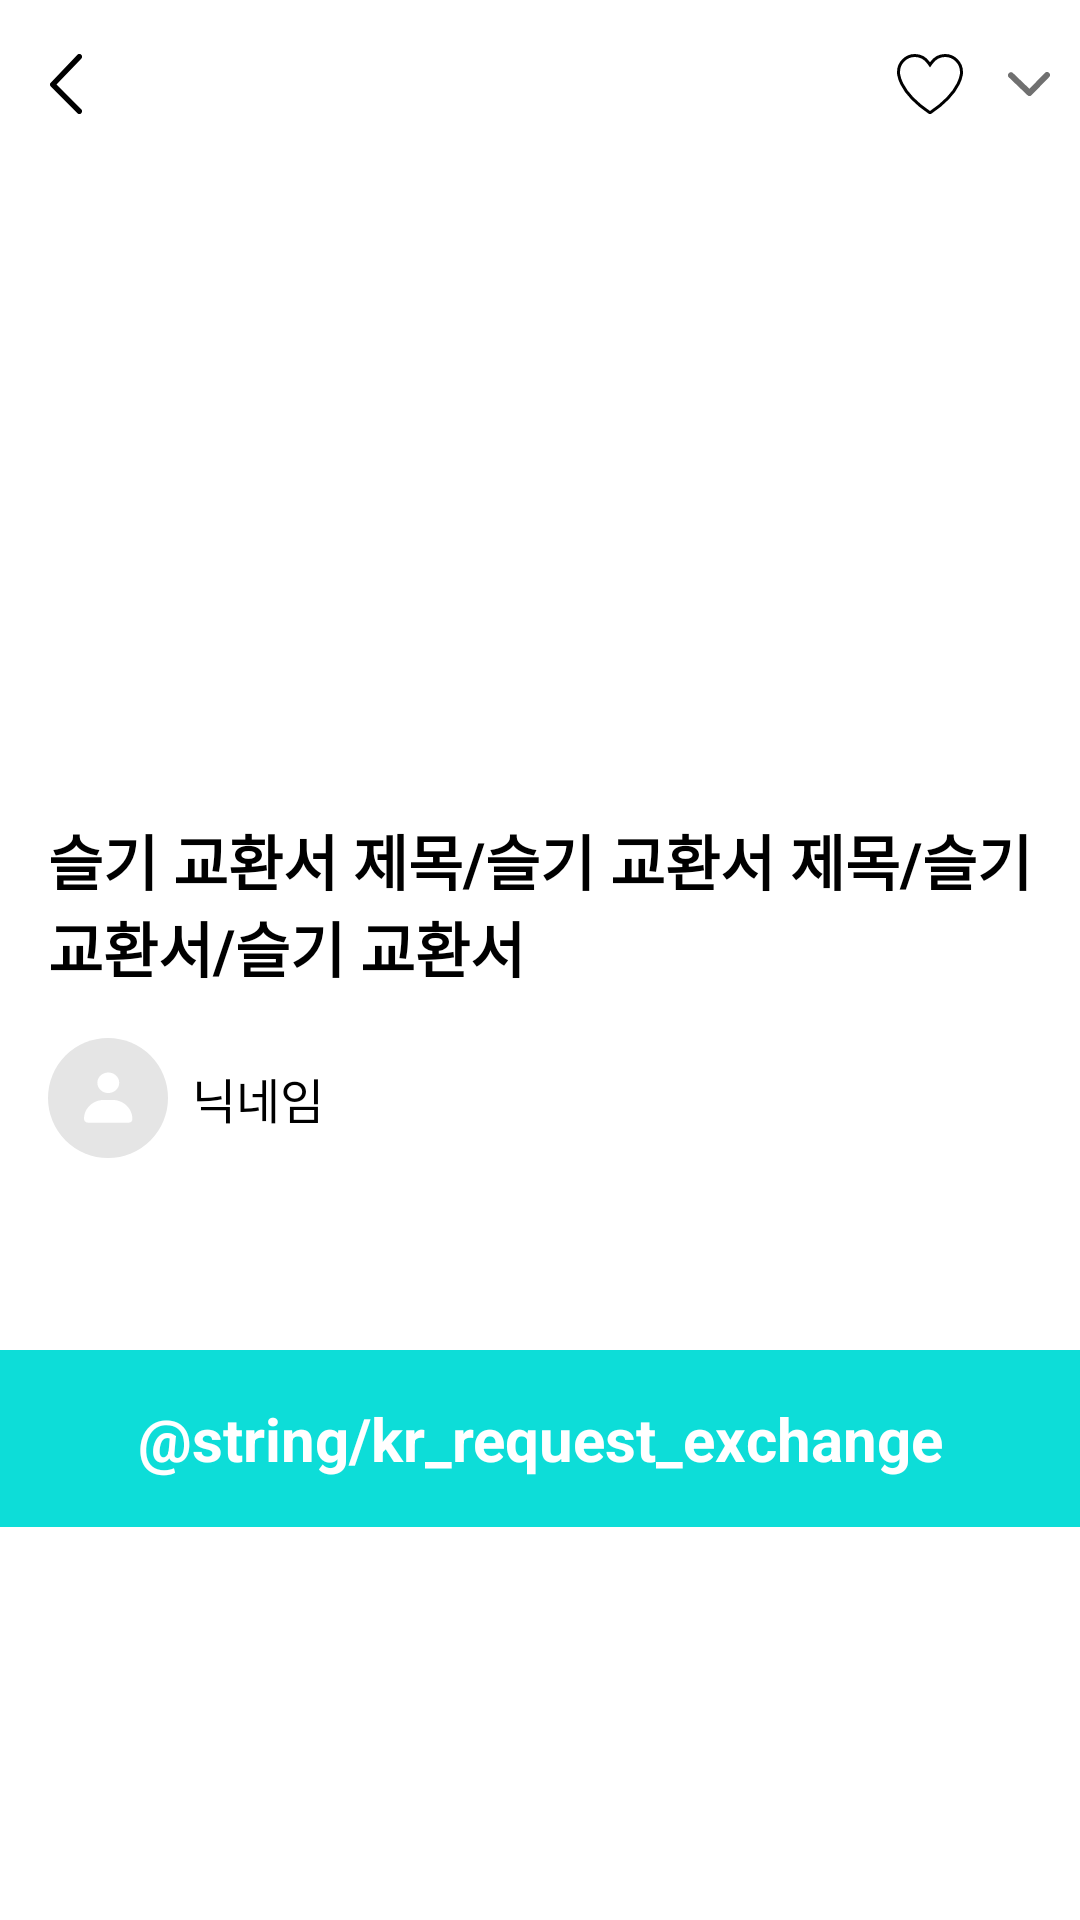

Here is an Android app screen rendered from its layout file. Give the layout XML and the strings, colors and styles it references.
<!-- AndroidManifest.xml: application theme AppTheme -->
<!-- res/layout/activity_wisdom_detail.xml -->
<?xml version="1.0" encoding="utf-8"?>
<ScrollView xmlns:android="http://schemas.android.com/apk/res/android"
    xmlns:app="http://schemas.android.com/apk/res-auto"
    xmlns:tools="http://schemas.android.com/tools"
    android:layout_width="match_parent"
    android:layout_height="match_parent"
    tools:context=".src.wisdom_detail.WisdomDetailActivity">

    <androidx.constraintlayout.widget.ConstraintLayout
        android:layout_width="match_parent"
        android:layout_height="wrap_content">

        <androidx.constraintlayout.widget.ConstraintLayout
            android:id="@+id/cl_photo"
            android:layout_width="match_parent"
            android:layout_height="wrap_content"
            app:layout_constraintHeight_min="240dp"
            app:layout_constraintTop_toTopOf="parent">

            <androidx.viewpager2.widget.ViewPager2
                android:id="@+id/vp2_photo"
                android:layout_width="match_parent"
                android:layout_height="match_parent"
                app:layout_constraintBottom_toBottomOf="parent"
                app:layout_constraintEnd_toEndOf="parent"
                app:layout_constraintStart_toStartOf="parent"
                app:layout_constraintTop_toTopOf="parent" />

            <com.google.android.material.tabs.TabLayout
                android:id="@+id/tl_photo_indicator"
                android:layout_width="wrap_content"
                android:layout_height="15dp"
                android:layout_marginBottom="15dp"
                android:background="@android:color/transparent"
                app:layout_constraintBottom_toBottomOf="parent"
                app:layout_constraintEnd_toEndOf="parent"
                app:layout_constraintStart_toStartOf="parent"
                app:tabBackground="@drawable/selector_indicator"
                app:tabIndicatorHeight="0dp"
                app:tabMaxWidth="15dp" />

            <androidx.constraintlayout.widget.ConstraintLayout
                android:id="@+id/cl_back_btn"
                android:layout_width="wrap_content"
                android:layout_height="wrap_content"
                android:layout_marginStart="6dp"
                android:layout_marginTop="13dp"
                app:layout_constraintStart_toStartOf="parent"
                app:layout_constraintTop_toTopOf="parent">

                <ImageView
                    android:layout_width="wrap_content"
                    android:layout_height="wrap_content"
                    android:layout_marginHorizontal="10dp"
                    android:layout_marginVertical="5dp"
                    android:src="@drawable/ic_chevron_left"
                    app:layout_constraintBottom_toBottomOf="parent"
                    app:layout_constraintEnd_toEndOf="parent"
                    app:layout_constraintHeight_max="20dp"
                    app:layout_constraintStart_toStartOf="parent"
                    app:layout_constraintTop_toTopOf="parent" />

            </androidx.constraintlayout.widget.ConstraintLayout>

            <androidx.constraintlayout.widget.ConstraintLayout
                android:layout_width="wrap_content"
                android:layout_height="wrap_content"
                app:layout_constraintBottom_toBottomOf="@+id/cl_back_btn"
                app:layout_constraintEnd_toStartOf="@+id/cl_3_dot_btn"
                app:layout_constraintTop_toTopOf="@+id/cl_back_btn">

                <ImageView
                    android:layout_width="wrap_content"
                    android:layout_height="wrap_content"
                    android:layout_margin="5dp"
                    android:src="@drawable/ic_heart_off_black"
                    app:layout_constraintBottom_toBottomOf="parent"
                    app:layout_constraintEnd_toEndOf="parent"
                    app:layout_constraintStart_toStartOf="parent"
                    app:layout_constraintTop_toTopOf="parent"
                    app:layout_constraintWidth_max="23dp" />

            </androidx.constraintlayout.widget.ConstraintLayout>

            <androidx.constraintlayout.widget.ConstraintLayout
                android:id="@+id/cl_3_dot_btn"
                android:layout_width="wrap_content"
                android:layout_height="wrap_content"
                app:layout_constraintBottom_toBottomOf="@+id/cl_back_btn"
                app:layout_constraintEnd_toEndOf="parent"
                app:layout_constraintTop_toTopOf="@+id/cl_back_btn">

                <ImageView
                    android:layout_width="wrap_content"
                    android:layout_height="wrap_content"
                    android:layout_margin="10dp"
                    android:src="@drawable/ic_chevron_downward"
                    app:layout_constraintBottom_toBottomOf="parent"
                    app:layout_constraintEnd_toEndOf="parent"
                    app:layout_constraintStart_toStartOf="parent"
                    app:layout_constraintTop_toTopOf="parent" />

            </androidx.constraintlayout.widget.ConstraintLayout>

        </androidx.constraintlayout.widget.ConstraintLayout>

        <TextView
            android:id="@+id/tv_title"
            android:layout_width="0dp"
            android:layout_height="wrap_content"
            android:layout_marginHorizontal="16dp"
            android:layout_marginTop="32dp"
            android:text="슬기 교환서 제목/슬기 교환서 제목/슬기 교환서/슬기 교환서"
            android:textColor="@color/black"
            android:textSize="20sp"
            android:textStyle="bold"
            app:layout_constraintEnd_toEndOf="parent"
            app:layout_constraintStart_toStartOf="parent"
            app:layout_constraintTop_toBottomOf="@+id/cl_photo" />

        <ImageView
            android:id="@+id/iv_profile"
            android:layout_width="wrap_content"
            android:layout_height="wrap_content"
            android:layout_margin="16dp"
            android:adjustViewBounds="true"
            android:src="@drawable/ic_img_default_profile"
            app:layout_constraintStart_toStartOf="parent"
            app:layout_constraintTop_toBottomOf="@+id/tv_title"
            app:layout_constraintWidth_max="40dp" />

        <TextView
            android:id="@+id/tv_nickname"
            android:layout_width="wrap_content"
            android:layout_height="wrap_content"
            android:layout_marginStart="8dp"
            android:text="닉네임"
            android:textColor="@color/black"
            android:textSize="16sp"
            app:layout_constraintBottom_toBottomOf="@+id/iv_profile"
            app:layout_constraintStart_toEndOf="@+id/iv_profile"
            app:layout_constraintTop_toTopOf="@+id/iv_profile" />

        <ImageView
            android:layout_width="match_parent"
            android:layout_height="0.5dp"
            android:src="@drawable/separator_warm_grey"
            app:layout_constraintBottom_toBottomOf="@+id/tl_contents" />

        <com.google.android.material.tabs.TabLayout
            android:id="@+id/tl_contents"
            android:layout_width="0dp"
            android:layout_height="wrap_content"
            android:layout_marginHorizontal="16dp"
            android:layout_marginTop="16dp"
            android:background="@color/transparent"
            app:layout_constraintEnd_toEndOf="parent"
            app:layout_constraintStart_toStartOf="parent"
            app:layout_constraintTop_toBottomOf="@+id/iv_profile"
            app:tabIndicatorColor="@color/black"
            app:tabIndicatorFullWidth="false"
            app:tabSelectedTextColor="@color/black"
            app:tabTextColor="@color/warm_grey" />

        <androidx.viewpager2.widget.ViewPager2
            android:id="@+id/vp2_widom_info"
            android:layout_width="match_parent"
            android:layout_height="wrap_content"
            app:layout_constraintBottom_toTopOf="@+id/cl_request_btn"
            app:layout_constraintTop_toBottomOf="@+id/tl_contents" />

        <androidx.constraintlayout.widget.ConstraintLayout
            android:id="@+id/cl_request_btn"
            android:layout_width="match_parent"
            android:layout_height="wrap_content"
            android:background="@color/color_primary"
            app:layout_constraintBottom_toBottomOf="parent">

            <TextView
                android:layout_width="wrap_content"
                android:layout_height="wrap_content"
                android:layout_margin="16dp"
                android:text="@string/kr_request_exchange"
                android:textColor="@color/white"
                android:textSize="20sp"
                android:textStyle="bold"
                app:layout_constraintBottom_toBottomOf="parent"
                app:layout_constraintEnd_toEndOf="parent"
                app:layout_constraintStart_toStartOf="parent"
                app:layout_constraintTop_toTopOf="parent" />

        </androidx.constraintlayout.widget.ConstraintLayout>

    </androidx.constraintlayout.widget.ConstraintLayout>

</ScrollView>
<!-- resources referenced by this layout -->
<resources>
  <color name="black">#000000</color>
  <color name="color_primary">#0dddd8</color>
  <color name="transparent">#00000000</color>
  <color name="warm_grey">#707070</color>
  <color name="white">#ffffff</color>
  <!-- drawable ic_chevron_downward (drawable) -->
  <vector android:autoMirrored="true" android:height="8dp"
      android:viewportHeight="8" android:viewportWidth="14"
      android:width="14dp" xmlns:android="http://schemas.android.com/apk/res/android">
      <path android:fillColor="#00000000"
          android:pathData="M1,1.095L7.168,7 13,1"
          android:strokeColor="#707070" android:strokeLineCap="round"
          android:strokeLineJoin="round" android:strokeWidth="2"/>
  </vector>
  <!-- drawable ic_chevron_left (drawable) -->
  <vector android:autoMirrored="true" android:height="22dp"
      android:viewportHeight="22" android:viewportWidth="12"
      android:width="12dp" xmlns:android="http://schemas.android.com/apk/res/android">
      <path android:fillColor="#00000000"
          android:pathData="M11,1L1,11.2 11,21" android:strokeColor="#000"
          android:strokeLineCap="round" android:strokeLineJoin="round" android:strokeWidth="2"/>
  </vector>
  <!-- drawable ic_img_default_profile (drawable) -->
  <vector android:autoMirrored="true" android:height="56dp"
      android:viewportHeight="56" android:viewportWidth="56"
      android:width="56dp" xmlns:android="http://schemas.android.com/apk/res/android">
      <path android:fillColor="#E5E5E5" android:pathData="M28,0L28,0A28,28 0,0 1,56 28L56,28A28,28 0,0 1,28 56L28,56A28,28 0,0 1,0 28L0,28A28,28 0,0 1,28 0z"/>
      <path android:fillColor="#fff" android:pathData="M28.133,25.687c2.817,0 5.1,-2.146 5.1,-4.793 0,-2.648 -2.283,-4.794 -5.1,-4.794 -2.816,0 -5.1,2.146 -5.1,4.794 0,2.647 2.284,4.793 5.1,4.793zM37.54,39.535H18.727c-1.02,0 -1.927,-0.746 -1.927,-1.81 0,-4.9 4.193,-8.842 9.407,-8.842h3.74c5.213,0 9.406,3.941 9.406,8.841 0.114,1.065 -0.68,1.811 -1.813,1.811z"/>
  </vector>
  <!-- drawable selector_indicator (drawable) -->
  <?xml version="1.0" encoding="utf-8"?>
  <selector xmlns:android="http://schemas.android.com/apk/res/android">
      <item android:state_selected="true">
          <shape android:shape="oval">
              <stroke android:width="10dp" android:color="@android:color/transparent" />
              <solid android:color="@color/color_primary" />
              <size android:width="15dp" android:height="15dp" />
          </shape>
      </item>
      <item android:state_selected="false">
          <shape android:shape="oval">
              <stroke android:width="10dp" android:color="@android:color/transparent" />
              <solid android:color="@color/white" />
              <size android:width="15dp" android:height="15dp" />
          </shape>
      </item>
  </selector>
  <style name="AppTheme" parent="Theme.MaterialComponents.DayNight.NoActionBar">
          <item name="colorPrimary">@color/color_primary</item>
          <item name="colorPrimaryDark">@color/color_primary_dark</item>
          <item name="colorAccent">@color/color_accent</item>
      </style>
  <color name="color_primary_dark">#3700B3</color>
  <color name="color_accent">#b834fe</color>
</resources>
